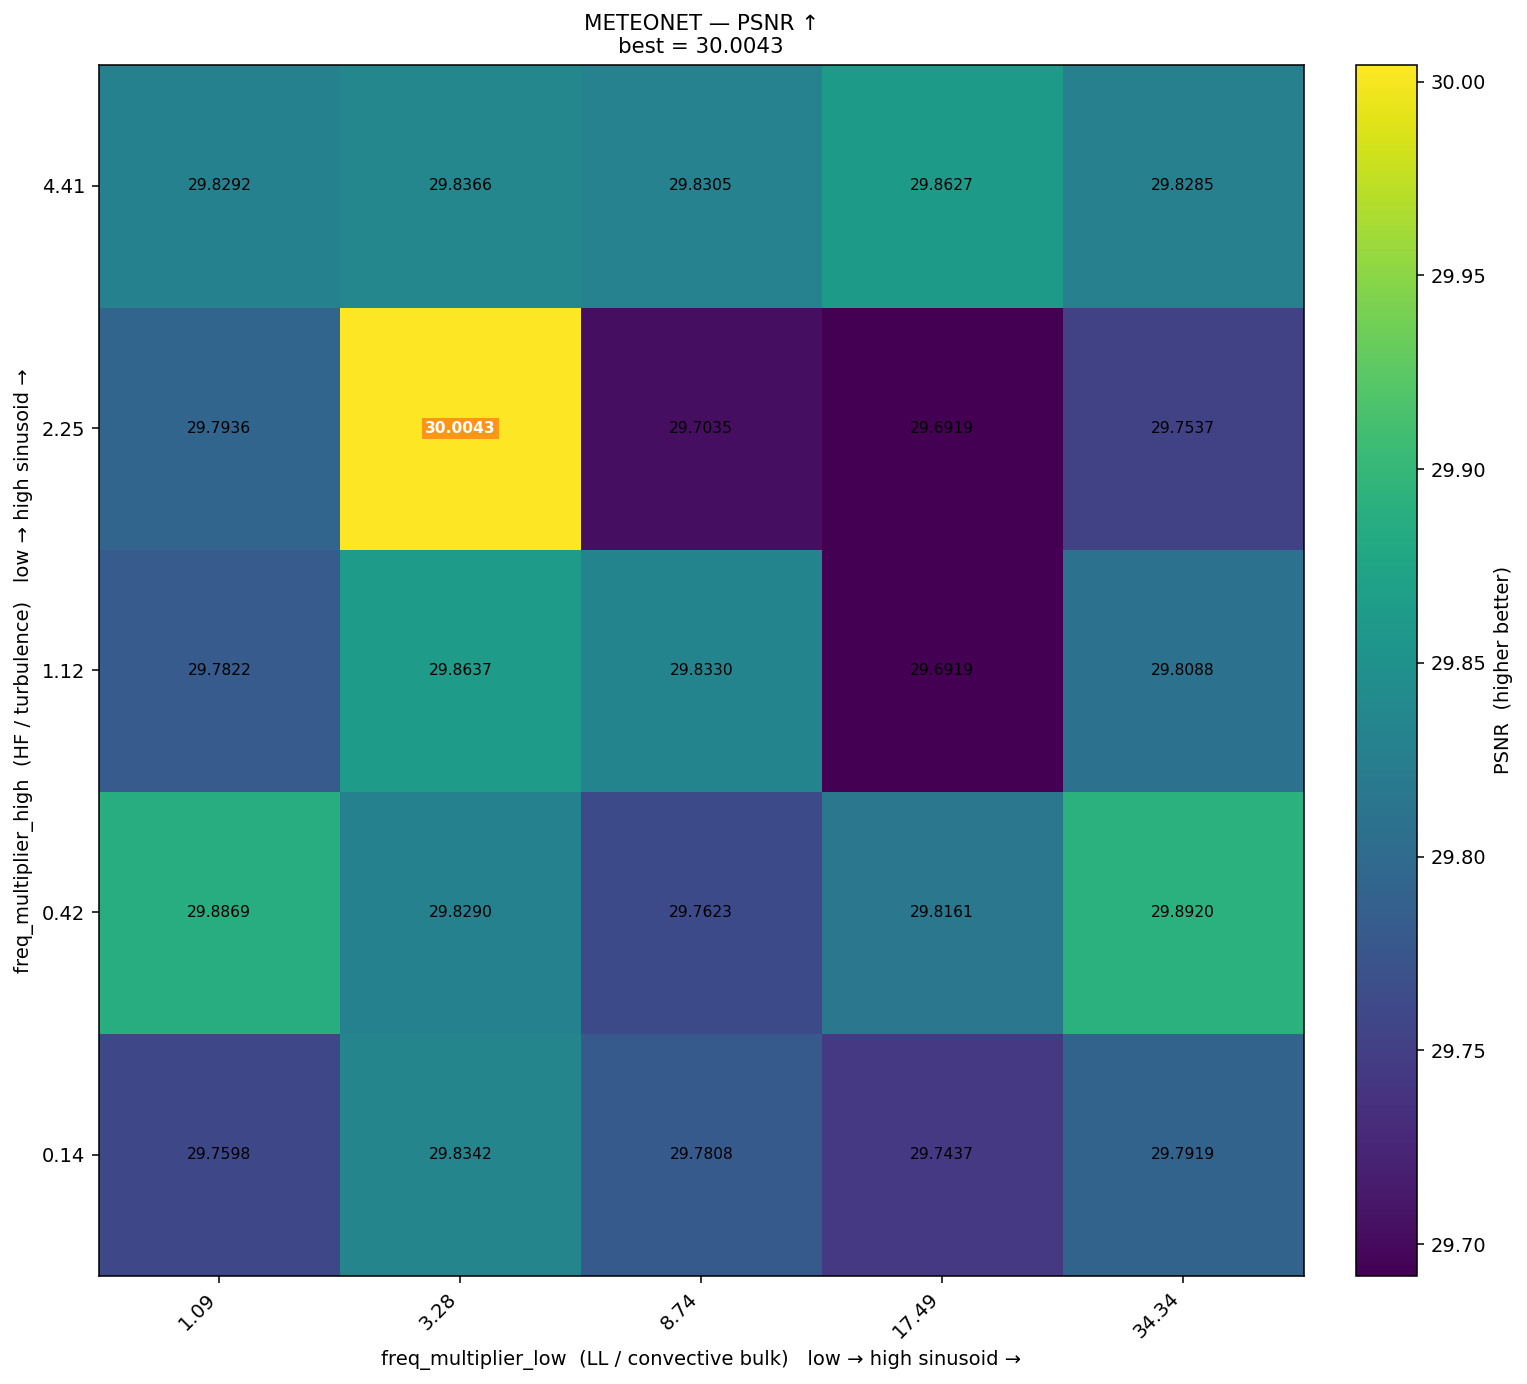

Source data for this figure (header and first rows):
freq_high\freq_low, 1.09, 3.28, 8.74, 17.49, 34.34
4.41, 29.83, 29.84, 29.83, 29.86, 29.83
2.25, 29.79, 30, 29.7, 29.69, 29.75
1.12, 29.78, 29.86, 29.83, 29.69, 29.81
0.42, 29.89, 29.83, 29.76, 29.82, 29.89
0.14, 29.76, 29.83, 29.78, 29.74, 29.79
